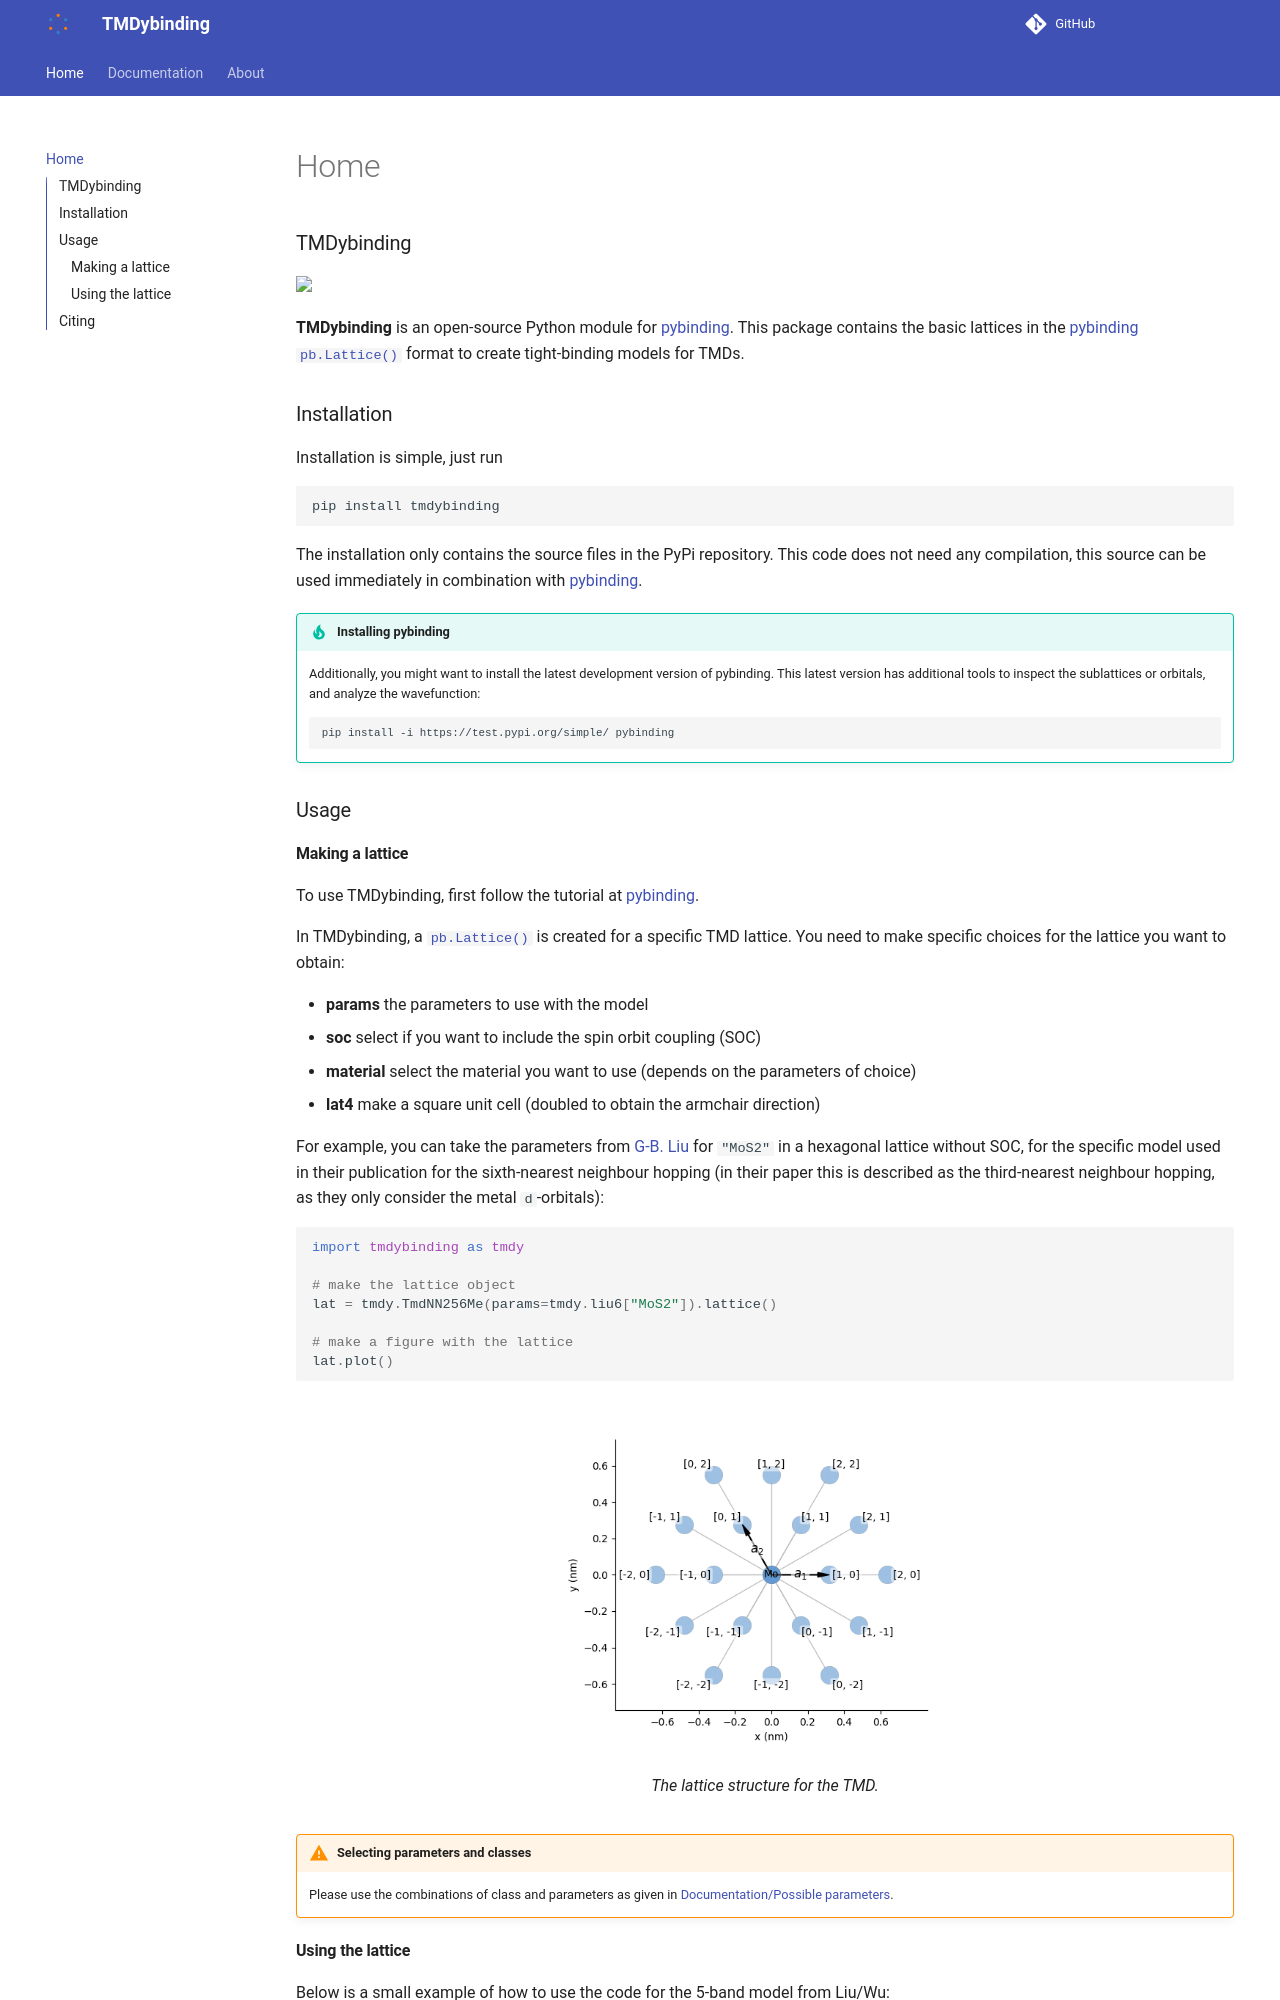

repository: BertJorissen/tmdybinding · page: index.html · generator: mkdocs

## TMDybinding
<img src="https://github.com/BertJorissen/tmdybinding/blob/master/docs/assets/images/logo.png?raw=true" width="100">

**TMDybinding** is an open-source Python module for [pybinding].
This package contains the basic lattices in the [pybinding]
[`pb.Lattice()`](https://docs.pybinding.site/en/stable/_api/pybinding.Lattice.html) format to create tight-binding
models for TMDs.


## Installation
Installation is simple, just run
```
pip install tmdybinding
```
The installation only contains the source files in the PyPi repository.
This code does not need any compilation, this source can be used immediately in combination with [pybinding].

!!! tip "Installing pybinding"
    
    Additionally, you might want to install the latest development version of pybinding.
    This latest version has additional tools to inspect the sublattices or orbitals, and analyze the wavefunction:
    ```
    pip install -i https://test.pypi.org/simple/ pybinding
    ```

## Usage
